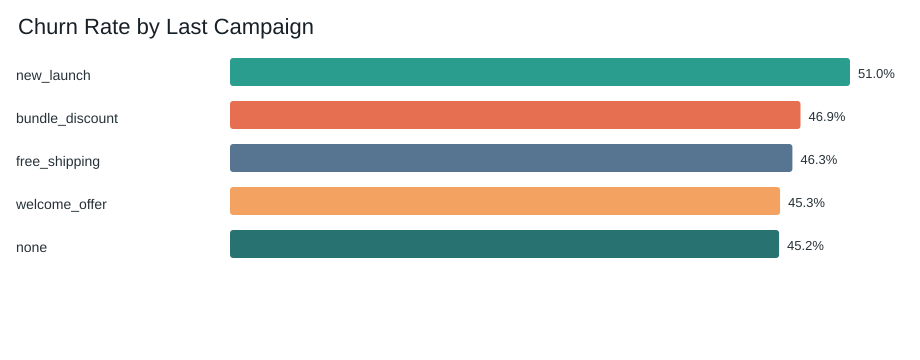

Data behind this chart, as committed beside it:
last_campaign_received, customers, churn_rate
new_launch, 498, 0.51
bundle_discount, 473, 0.4693
free_shipping, 469, 0.4627
welcome_offer, 453, 0.4525
none, 507, 0.4517
